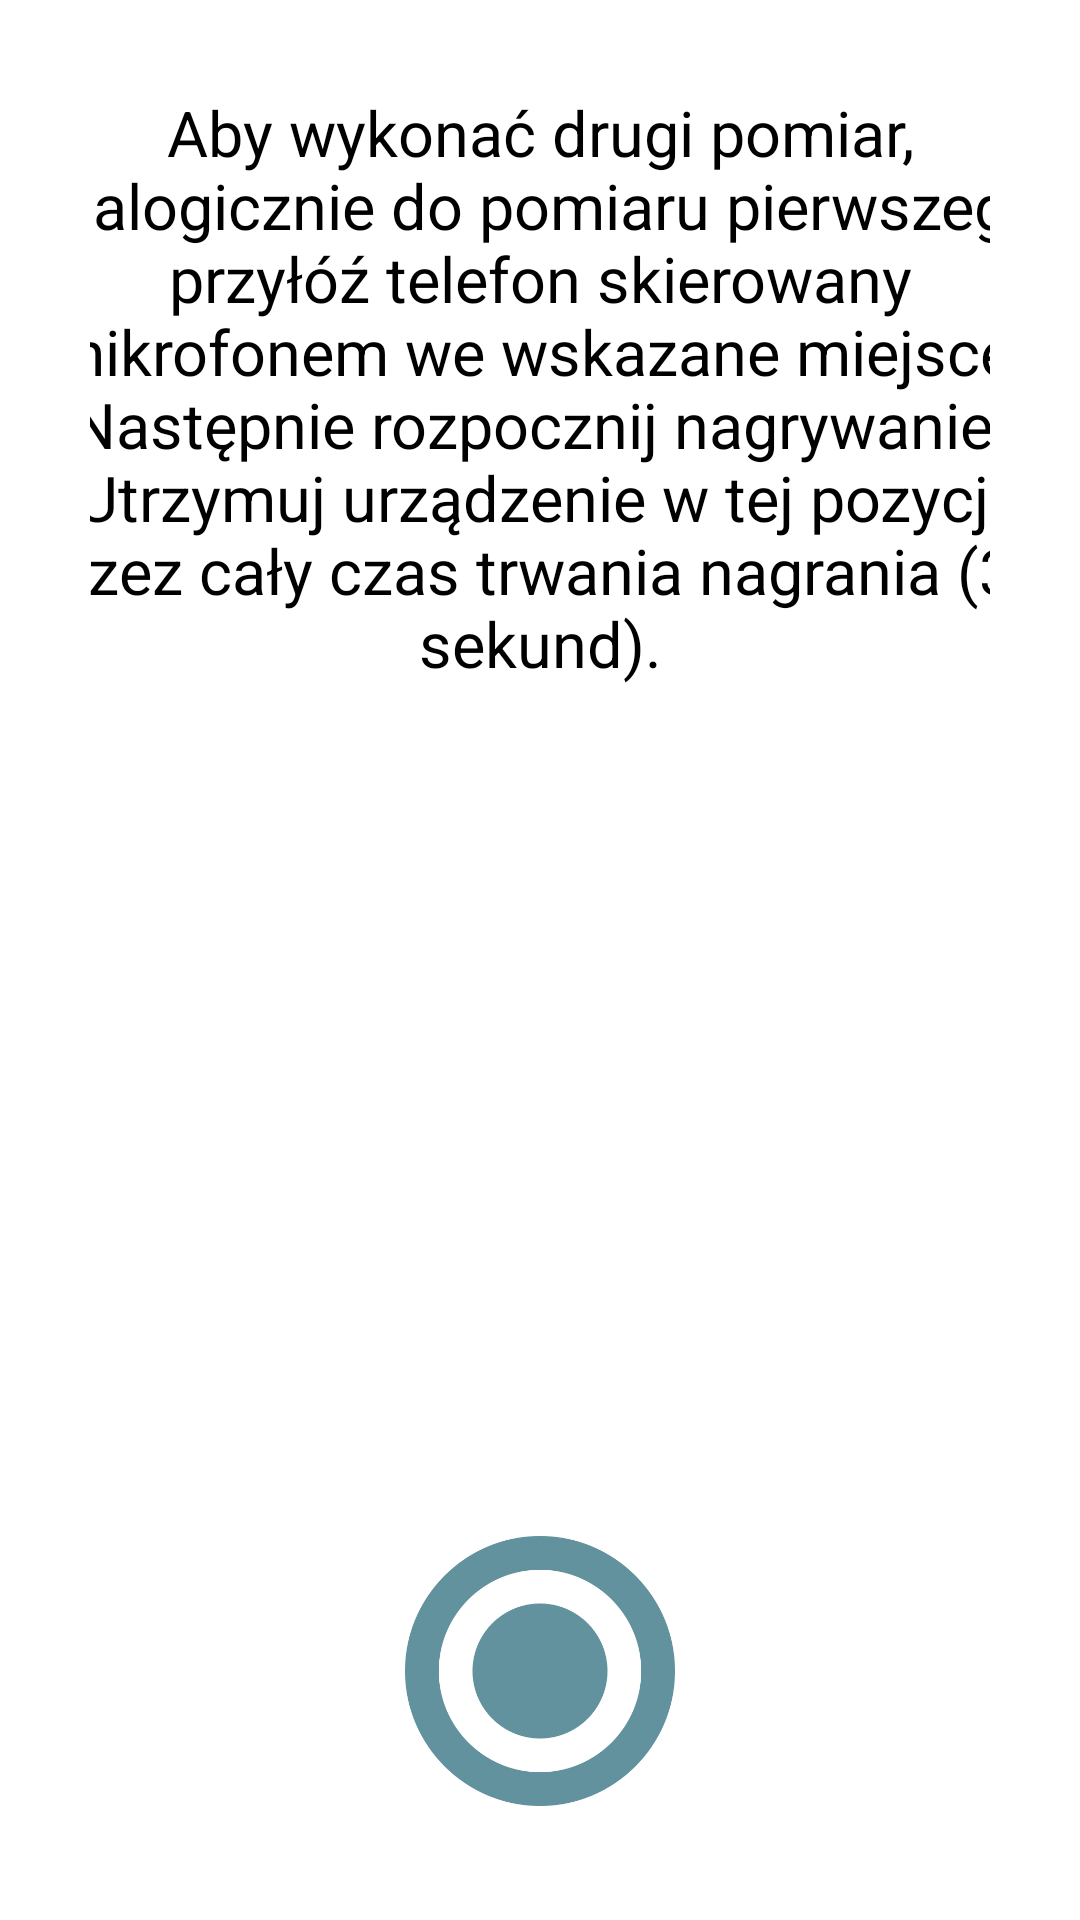

Reconstruct the res/layout file that produces this screen, plus the resources it refers to.
<!-- AndroidManifest.xml: application theme Theme.ADK -->
<!-- res/layout/activity_okno_badanie3.xml -->
<?xml version="1.0" encoding="utf-8"?>
<androidx.constraintlayout.widget.ConstraintLayout xmlns:android="http://schemas.android.com/apk/res/android"
    xmlns:tools="http://schemas.android.com/tools"
    android:layout_width="match_parent"
    android:layout_height="match_parent"
    tools:context=".OknoBadanie3"
    android:background="@color/background"
    android:padding="30dp">

    <LinearLayout
        android:layout_width="match_parent"
        android:layout_height="wrap_content"
        android:orientation="vertical"
        tools:ignore="MissingConstraints">

        <TextView
            android:id="@+id/komunikatBadanie2_2"
            android:layout_width="351dp"
            android:layout_height="wrap_content"
            android:layout_gravity="center"
            android:text="@string/komunikatBadanie2_pomiar2"
            android:textAlignment="center"
            android:textColor="@color/kolor1"
            android:textSize="21sp"/>
        <ImageView
            android:id="@+id/naglowek_oknoBadanie2_2"
            android:layout_width="300dp"
            android:layout_height="200dp"
            android:layout_gravity="center"
            android:layout_marginTop="10dp"
            android:src="@drawable/chest2"
            tools:ignore="ContentDescription" />
        <LinearLayout
            android:layout_width="match_parent"
            android:layout_height="wrap_content"
            android:orientation="vertical"
            android:layout_marginTop="5dp">


            <TextView
                android:id="@+id/idTVstatus_2"
                android:layout_width="wrap_content"
                android:layout_height="wrap_content"
                android:layout_marginTop="15dp"
                android:textAlignment="center"
                android:layout_gravity="center"
                android:textSize="16sp" />

            <TextView
                android:id="@+id/idTVstatus3_2"
                android:layout_width="wrap_content"
                android:layout_height="wrap_content"
                android:layout_marginTop="5dp"
                android:textAlignment="center"
                android:layout_gravity="center"
                android:textSize="16sp" />

            <ImageView
                android:id="@+id/recordButton_2"
                android:layout_width="90dp"
                android:layout_height="90dp"
                android:layout_gravity="center"
                android:layout_marginTop="5dp"
                android:src="@drawable/record"
                tools:ignore="ContentDescription" />

            <Button
                android:id="@+id/rozpocznijBadanieButton_2"
                android:layout_width="match_parent"
                android:layout_height="wrap_content"
                android:text="@string/przejdz_do3pomiaru"
                android:textColor="@color/white"
                android:textSize="12sp"
                android:background="@drawable/rounded_rectangle"
                android:layout_marginTop="10dp"
                android:onClick="callOknoBadanie4"/>
        </LinearLayout>
    </LinearLayout>
</androidx.constraintlayout.widget.ConstraintLayout>
<!-- resources referenced by this layout -->
<resources>
  <color name="background">#FFFFFF</color>
  <color name="kolor1">#000000</color>
  <color name="white">#FFFFFFFF</color>
  <!-- drawable record: png bitmap (drawable, 51924 bytes) -->
  <!-- drawable rounded_rectangle (drawable) -->
  <?xml version="1.0" encoding="utf-8"?>
  <shape xmlns:android="http://schemas.android.com/apk/res/android"
      android:shape="rectangle">
  
      <corners android:radius="50dp"/>
  
      <solid android:color="@color/kolor2"/>
      <padding
          android:bottom="10dp"
          android:left="25dp"
          android:right="25dp"
          android:top="10dp"/>
  
  </shape>
  <string name="komunikatBadanie2_pomiar2">Aby wykonać drugi pomiar, analogicznie do pomiaru pierwszego, przyłóź telefon skierowany mikrofonem we wskazane miejsce. Następnie rozpocznij nagrywanie. Utrzymuj urządzenie w tej pozycji przez cały czas trwania nagrania (30 sekund).</string>
  <string name="przejdz_do3pomiaru">Przejdź do trzeciego pomiaru</string>
  <style name="Theme.ADK" parent="Theme.MaterialComponents.Light.NoActionBar.Bridge">
          
          <item name="colorPrimary">@color/purple_500</item>
          <item name="colorPrimaryVariant">@color/purple_700</item>
          <item name="colorOnPrimary">@color/white</item>
  
          
          <item name="colorSecondary">@color/teal_200</item>
          <item name="colorSecondaryVariant">@color/teal_700</item>
          <item name="colorOnSecondary">@color/black</item>
  
          
          <item name="android:statusBarColor" tools:targetApi="l">?attr/colorPrimaryVariant</item>
  
          
      </style>
  <color name="kolor2">#62929E</color>
  <color name="purple_500">#FF6200EE</color>
  <color name="purple_700">#FF3700B3</color>
  <color name="teal_200">#FF03DAC5</color>
  <color name="teal_700">#FF018786</color>
  <color name="black">#FF000000</color>
</resources>
